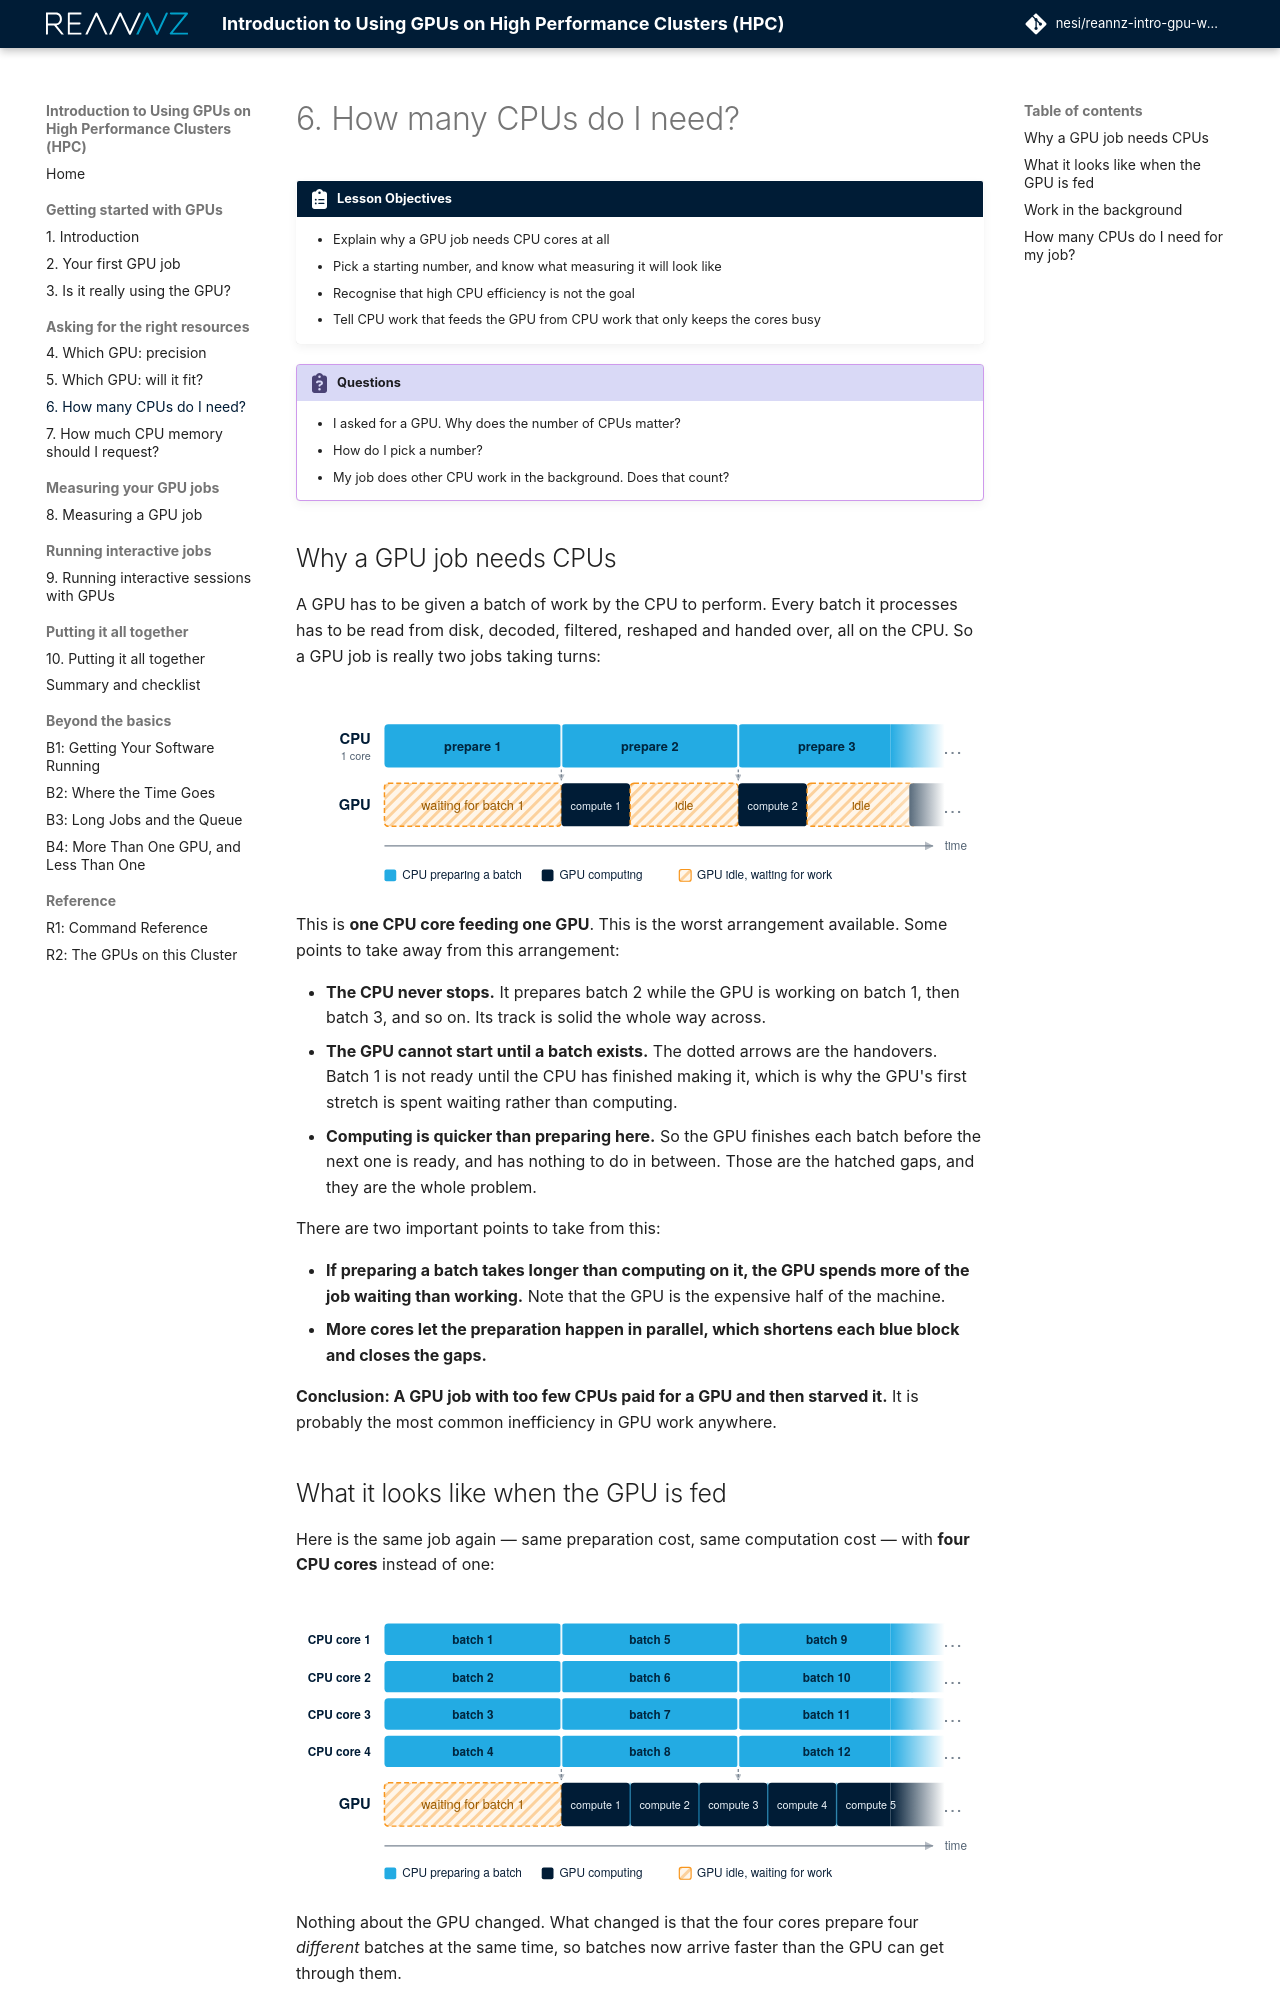

repository: nesi/reannz-intro-gpu-workshop · page: how-many-cpus/index.html · generator: mkdocs

# 6. How many CPUs do I need?

!!! clipboard-list "Lesson Objectives"

    - Explain why a GPU job needs CPU cores at all
    - Pick a starting number, and know what measuring it will look like
    - Recognise that high CPU efficiency is not the goal
    - Tell CPU work that feeds the GPU from CPU work that only keeps the cores
      busy

!!! clipboard-question "Questions"

    - I asked for a GPU. Why does the number of CPUs matter?
    - How do I pick a number?
    - My job does other CPU work in the background. Does that count?

## Why a GPU job needs CPUs

A GPU has to be given a batch of work by the CPU to perform. 
Every batch it processes has to be read from
disk, decoded, filtered, reshaped and handed over, all on the CPU. So a GPU job
is really two jobs taking turns:

![How the CPU feeds the GPU](./fig/cpu-feeds-gpu.svg#only-light){: width="700px" .center}
![How the CPU feeds the GPU](./fig/cpu-feeds-gpu_dark.svg#only-dark){: width="700px" .center}

This is **one CPU core feeding one GPU**. This is the worst arrangement available. 
Some points to take away from this arrangement: 

- **The CPU never stops.** It prepares batch 2 while the GPU is working on
  batch 1, then batch 3, and so on. Its track is solid the whole way across.
- **The GPU cannot start until a batch exists.** The dotted arrows are the
  handovers. Batch 1 is not ready until the CPU has finished making it, which
  is why the GPU's first stretch is spent waiting rather than computing.
- **Computing is quicker than preparing here.** So the GPU finishes each batch
  before the next one is ready, and has nothing to do in between. Those are the
  hatched gaps, and they are the whole problem.

There are two important points to take from this:

- **If preparing a batch takes longer than computing on it, the GPU spends more 
  of the job waiting than working.** Note that the GPU is the expensive half of the machine.
- **More cores let the preparation happen in parallel, which shortens each blue 
  block and closes the gaps.**

**Conclusion: A GPU job with too few CPUs paid for a GPU and then starved it.** It is
probably the most common inefficiency in GPU work anywhere.
